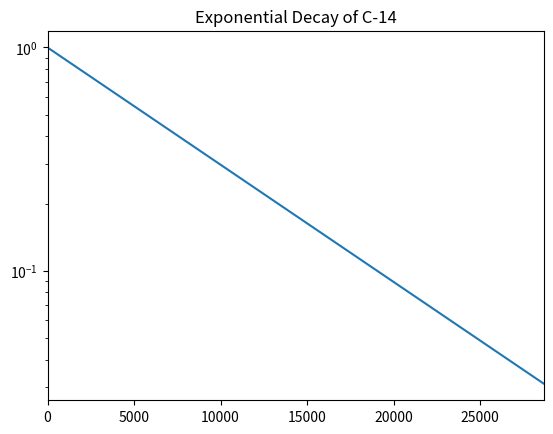

Here is the Python script that generated this plot:
#!/usr/bin/env python3
import numpy as np
import matplotlib.pyplot as plt

x = np.arange(0, 28651, 5730)
r = np.log(0.5)
t = 5730
y = np.exp((r / t) * x)

# your code here
plt.title('Exponential Decay of C-14')
plt.plot(x, y)
plt.yscale('log')
plt.xlim(0, 28651)
plt.show()